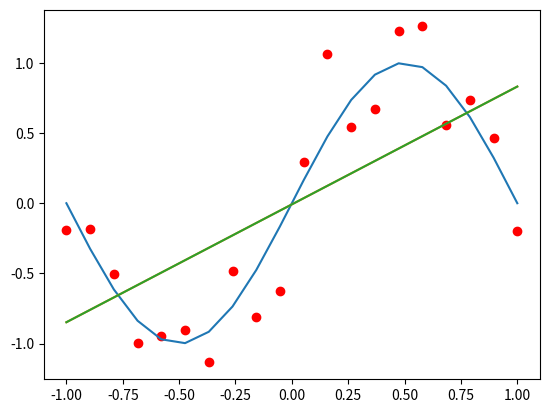

Write Python code to recreate this figure.
import math
import numpy as np
import matplotlib.pyplot as plt

pi = math.pi

# generate 20 numbers from -1 to 1 with equal stepsize
x = np.linspace(-1, 1, 20)

# generate training target (noise contaminated!)
y = np.sin(2 * pi * 0.5 * x) + 0.3 * np.random.randn(x.size)

# Training data points
plt.plot(x, y, "ro")

# True function here
plt.plot(x, np.sin(pi * x))

X = [x]
X.append(np.ones(x.shape))
X = np.array(X).T
print(X.shape)
A = X.T.dot(X)
b = X.T.dot(y)

# Solve the regression on (X, y) and visualize the fitted function 
z = np.linalg.solve(A, b)
plt.plot(x, x * z[0] + z[1])

X = [x]
X.append(np.ones(x.shape))
X = np.array(X).T
print(X.shape)
A = X.T.dot(X)
b = X.T.dot(y)

# Solve the regression on (X, y) and visualize the fitted function
z = np.linalg.solve(A, b)
plt.plot(x, x * z[0] + z[1])
